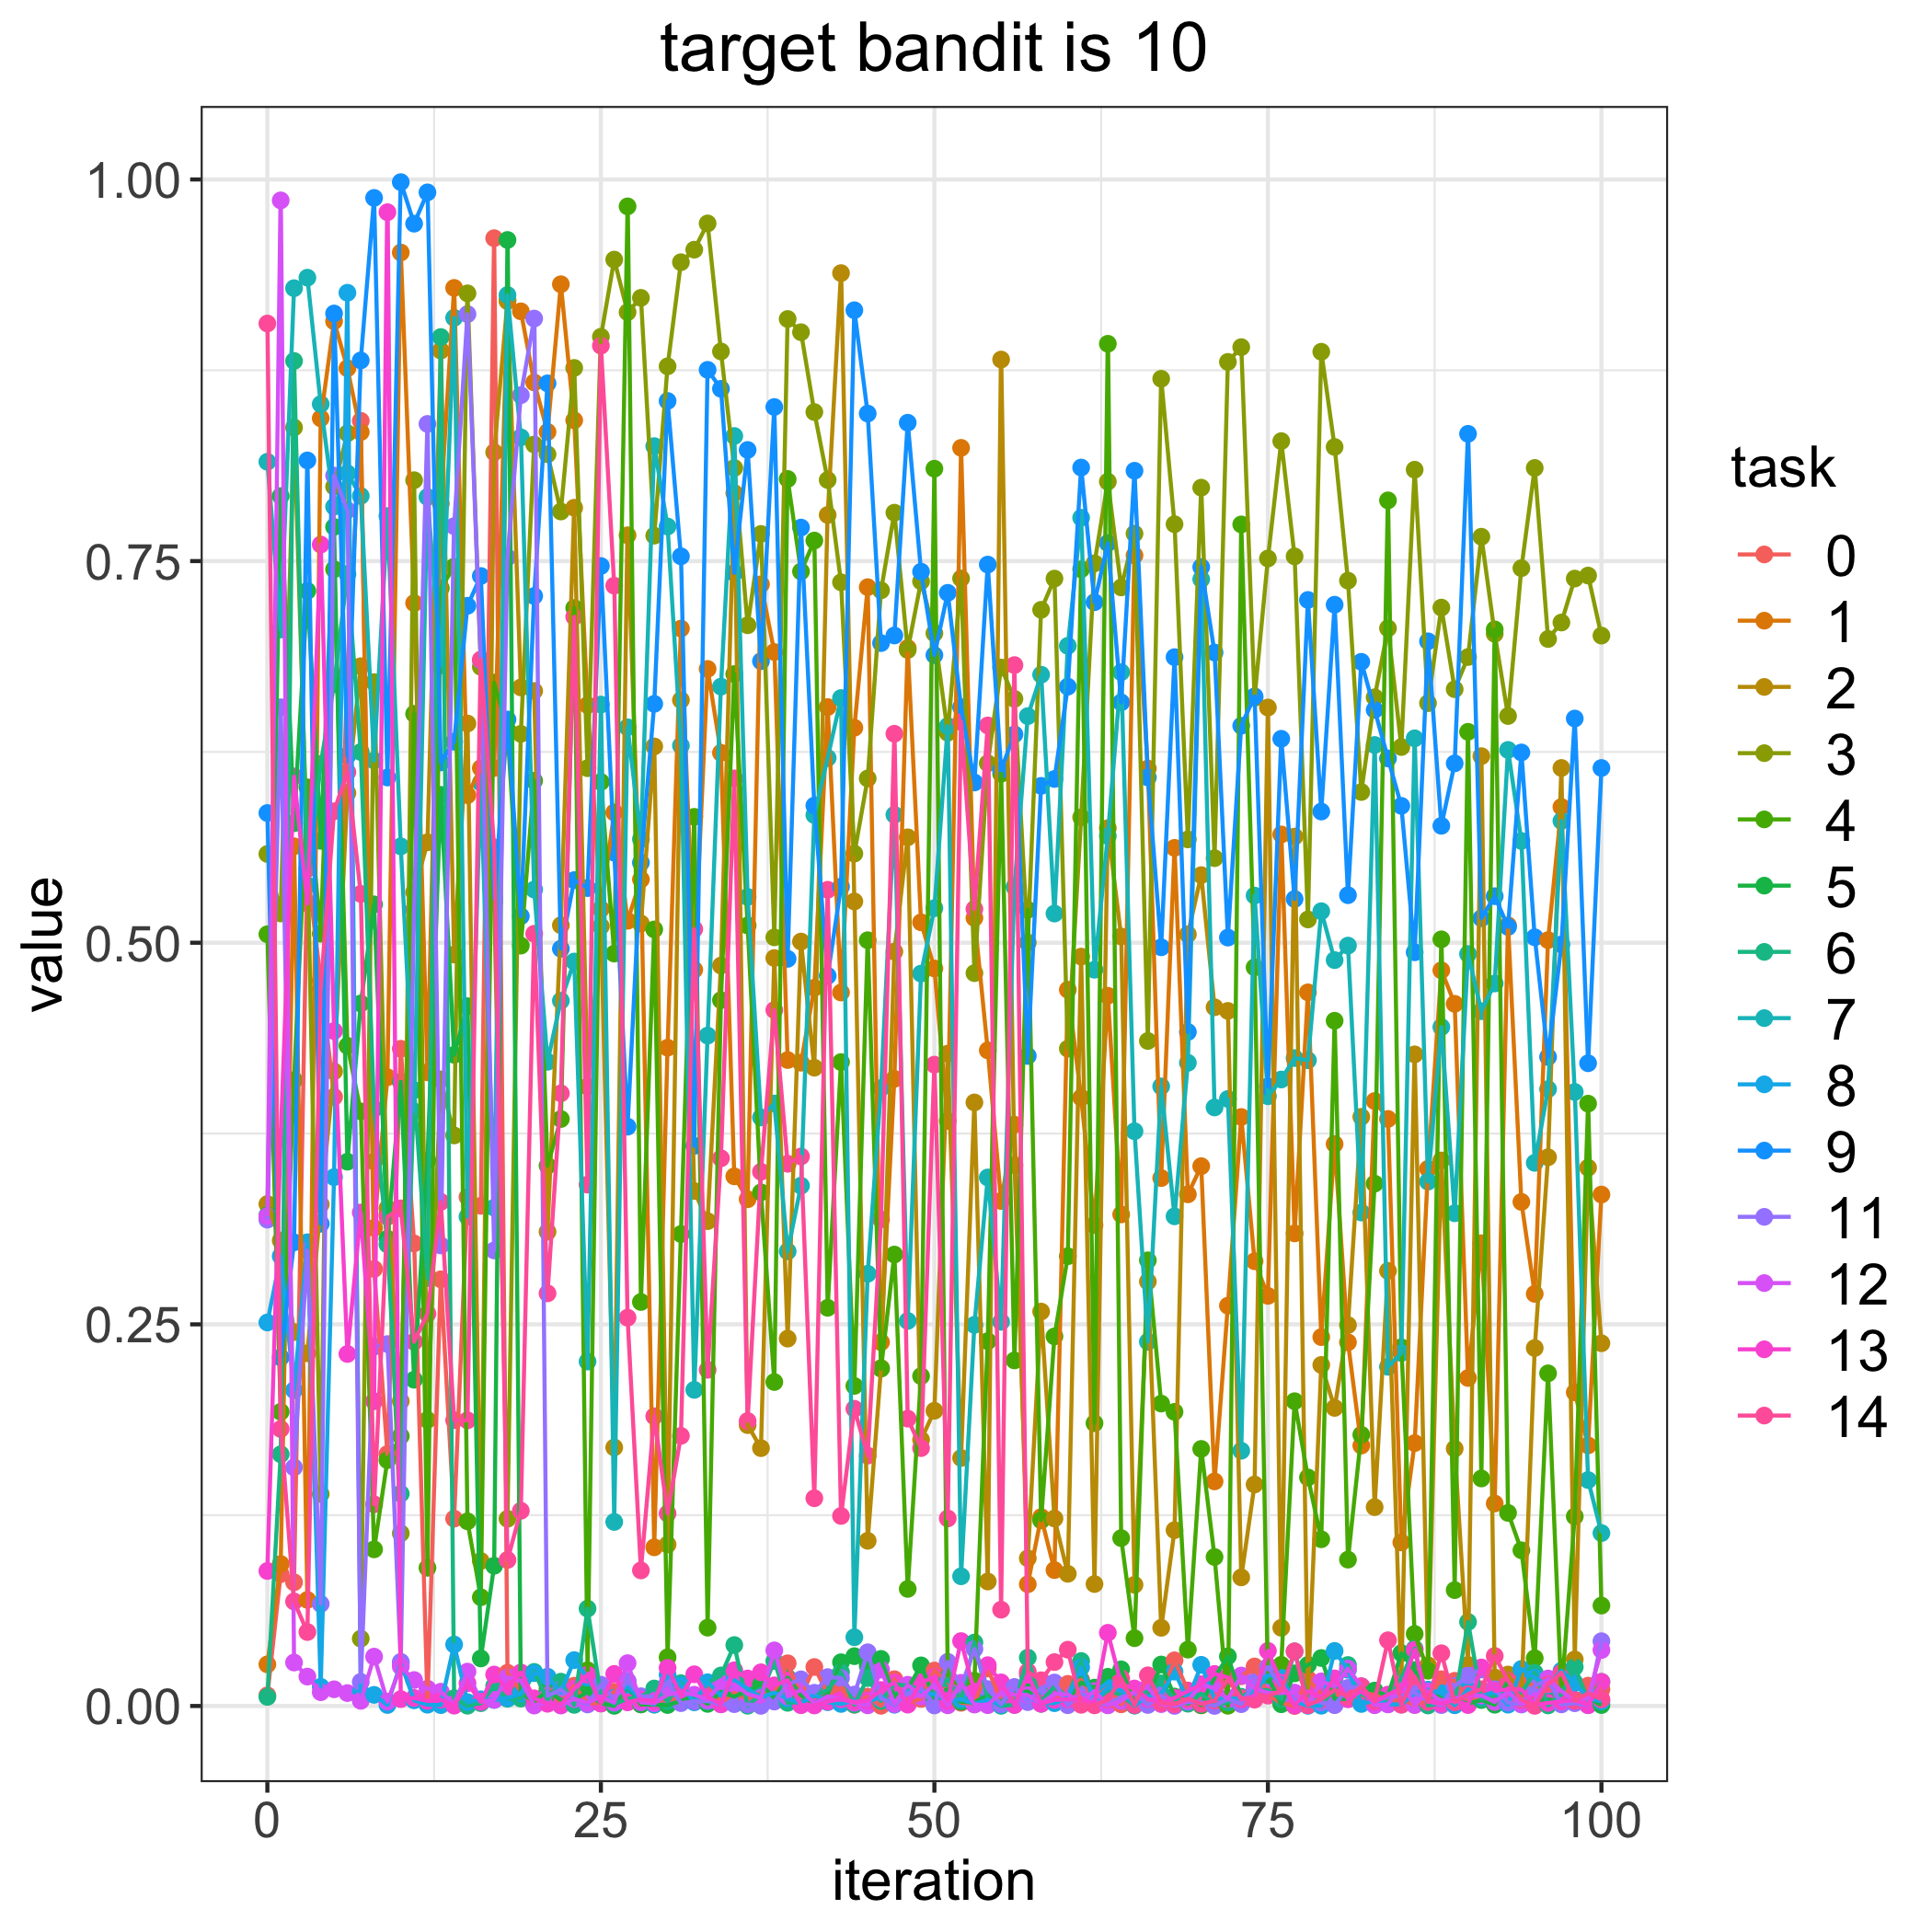

Values plotted in this chart, from the file beside it:
, 0.0, 1.0, 2.0, 3.0, 4.0, 5.0, 6.0, 7.0, 8.0, 9.0, 11.0, 12.0, 13.0, 14.0
0, 0.006972, 0.02727, 0.3288, 0.5581, 0.5056, 0.3215, 0.005948, 0.815, 0.2512, 0.585, 0.3186, 0.3209, 0.08844, 0.9056
1, 0.08637, 0.09301, 0.305, 0.5192, 0.1927, 0.7926, 0.1649, 0.7052, 0.2947, 0.2283, 0.6542, 0.9863, 0.3726, 0.1815
2, 0.08103, 0.5632, 0.2449, 0.8375, 0.41, 0.5783, 0.8811, 0.9288, 0.2069, 0.3037, 0.1563, 0.02846, 0.6089, 0.06846
3, 0.5483, 0.0695, 0.231, 0.5573, 0.6018, 0.7305, 0.5376, 0.9357, 0.3038, 0.8159, 0.2983, 0.01926, 0.5257, 0.04844
4, 0.4753, 0.8435, 0.3286, 0.1388, 0.5059, 0.5667, 0.6171, 0.8528, 0.01257, 0.3159, 0.06686, 0.009029, 0.7608, 0.4697
5, 0.399, 0.9071, 0.4157, 0.7988, 0.7446, 0.7724, 0.6693, 0.7857, 0.3464, 0.9122, 0.806, 0.01094, 0.4422, 0.5861
6, 0.6773, 0.8763, 0.5981, 0.8337, 0.4325, 0.3566, 0.7416, 0.8075, 0.9258, 0.6226, 0.7833, 0.008467, 0.2306, 0.6117
7, 0.8419, 0.8345, 0.6811, 0.04411, 0.3895, 0.4602, 0.6249, 0.7927, 0.009099, 0.8815, 0.01577, 0.003385, 0.3233, 0.532
8, 0.2863, 0.3132, 0.3566, 0.6707, 0.1026, 0.5251, 0.3913, 0.6193, 0.00728, 0.9879, 0.2354, 0.03233, 0.1996, 0.1321
9, 0.1651, 0.4119, 0.3261, 0.322, 0.161, 0.3061, 0.3023, 0.7795, 0.0006584, 0.6082, 0.2371, 0.00284, 0.9786, 0.3204
10, 0.4305, 0.9521, 0.1997, 0.1131, 0.1768, 0.4088, 0.139, 0.5631, 0.02814, 0.9983, 0.02892, 0.02579, 0.004529, 0.326
11, 0.303, 0.7225, 0.5331, 0.803, 0.6499, 0.2137, 0.4034, 0.3894, 0.003711, 0.971, 0.5218, 0.017, 0.005264, 0.2386
12, 0.003485, 0.4151, 0.5658, 0.1874, 0.09052, 0.3573, 0.2803, 0.792, 0.0008338, 0.9915, 0.8399, 0.01136, 0.003325, 0.257
13, 0.2795, 0.7876, 0.8879, 0.4105, 0.7323, 0.5969, 0.8968, 0.6816, 0.0005774, 0.6181, 0.3017, 0.00936, 0.00413, 0.3302
14, 0.1227, 0.929, 0.4923, 0.3738, 0.7463, 0.4266, 0.005122, 0.9094, 0.04028, 0.6317, 0.7729, 0.001208, 0.0002192, 0.1872
15, 0.3334, 0.5967, 0.6436, 0.9254, 0.121, 0.4584, 0.0001846, 0.3206, 0.002443, 0.7207, 0.9118, 0.02252, 0.01491, 0.1871
16, 0.3276, 0.6144, 0.095, 0.6807, 0.07122, 0.03115, 0.001847, 0.6049, 0.004371, 0.7402, 0.685, 0.002802, 0.002732, 0.6855
17, 0.9615, 0.6144, 0.8213, 0.5264, 0.6704, 0.09185, 0.01317, 0.3264, 0.003956, 0.5291, 0.2984, 0.00405, 0.02058, 0.5624
18, 0.02176, 0.921, 0.9202, 0.1226, 0.6393, 0.9604, 0.004742, 0.9243, 0.005163, 0.6462, 0.7524, 0.01881, 0.01135, 0.09566
19, 0.009669, 0.9136, 0.6673, 0.6368, 0.4981, 0.008834, 0.004879, 0.8311, 0.008196, 0.5174, 0.8587, 0.01664, 0.02194, 0.1279
20, 0.001631, 0.867, 0.6649, 0.8264, 0.6061, 0.002821, 0.02233, 0.5348, 0.02149, 0.7271, 0.9089, 0.0002795, 0.005044, 0.5059
21, 0.01201, 0.8346, 0.3107, 0.82, 0.3539, 0.01011, 0.003981, 0.422, 0.01919, 0.8664, 0.006678, 0.002204, 0.001453, 0.2703
22, 0.001784, 0.9314, 0.5114, 0.7825, 0.3845, 0.003952, 0.01593, 0.462, 0.009077, 0.4961, 0.0106, 0.0002909, 0.0008566, 0.4013
23, 0.01328, 0.8422, 0.785, 0.8765, 0.7192, 0.004219, 0.0007468, 0.4877, 0.03005, 0.541, 0.004597, 0.004614, 0.01113, 0.7135
24, 0.001967, 0.6557, 0.4058, 0.6143, 0.02344, 0.009096, 0.06381, 0.2256, 0.01862, 0.5358, 0.00102, 0.001975, 0.02053, 0.3415
25, 0.001703, 0.522, 0.5108, 0.8969, 0.6053, 0.001733, 0.006648, 0.656, 0.004008, 0.7468, 0.01392, 0.006263, 0.001602, 0.8911
26, 0.009355, 0.5853, 0.1694, 0.9475, 0.4929, 0.0001061, 0.001339, 0.1206, 0.005402, 0.559, 0.004659, 0.002229, 0.02104, 0.7339
27, 0.01614, 0.5144, 0.7669, 0.9131, 0.9824, 0.01274, 0.00469, 0.6411, 0.013, 0.3795, 0.01645, 0.02805, 0.002382, 0.2544
28, 0.001056, 0.5415, 0.5126, 0.9224, 0.2647, 0.001052, 0.005887, 0.5678, 0.004016, 0.5525, 0.006384, 0.002397, 0.004325, 0.08881
29, 0.001612, 0.1039, 0.6286, 0.7667, 0.5087, 0.0008758, 0.01146, 0.8253, 0.001018, 0.6565, 0.006131, 0.001773, 0.002978, 0.1898
30, 0.004987, 0.4312, 0.1058, 0.8776, 0.03192, 0.0006345, 0.003144, 0.7727, 0.02045, 0.8549, 0.01557, 0.007549, 0.02499, 0.1261
31, 0.003483, 0.7058, 0.659, 0.9458, 0.3092, 0.003187, 0.01494, 0.6291, 0.01364, 0.7531, 0.001871, 0.008874, 0.006571, 0.1769
32, 0.003637, 0.4823, 0.3373, 0.954, 0.5825, 0.006537, 0.002573, 0.2071, 0.002483, 0.3669, 0.002975, 0.007396, 0.02077, 0.5089
33, 0.01472, 0.6794, 0.3176, 0.9712, 0.05131, 0.001389, 0.01504, 0.4392, 0.01554, 0.8753, 0.003242, 0.004089, 0.00607, 0.2202
34, 0.002008, 0.6244, 0.485, 0.8873, 0.4624, 0.009206, 0.01999, 0.6678, 0.006711, 0.8629, 0.001076, 0.01488, 0.001159, 0.3588
35, 0.008567, 0.347, 0.7946, 0.811, 0.676, 0.006096, 0.03993, 0.8319, 0.01688, 0.7423, 0.001211, 0.01423, 0.02339, 0.6076
36, 0.004689, 0.332, 0.184, 0.708, 0.5113, 0.009954, 0.0001729, 0.53, 0.01124, 0.8228, 0.001053, 0.00781, 0.01801, 0.1867
37, 0.008516, 0.7348, 0.1689, 0.7678, 0.3365, 0.0141, 0.007623, 0.3855, 0.005619, 0.6844, 9.6342615060093e-05, 0.005291, 0.02206, 0.35
38, 0.008383, 0.6904, 0.49, 0.5035, 0.2122, 0.005253, 0.02947, 0.3947, 0.008747, 0.8509, 0.002913, 0.03642, 0.01351, 0.4559
39, 0.02797, 0.4232, 0.2407, 0.9086, 0.8038, 0.01855, 0.002083, 0.2978, 0.004849, 0.4894, 0.01407, 0.006289, 0.01695, 0.3552
40, 0.006344, 0.4214, 0.5008, 0.8999, 0.7432, 0.007104, 0.002628, 0.3408, 0.001599, 0.772, 0.01745, 0.01062, 0.0005076, 0.36
41, 0.02553, 0.4705, 0.4181, 0.8476, 0.7635, 0.001382, 0.006556, 0.5837, 0.007466, 0.5898, 0.008655, 0.001511, 0.0003465, 0.1361
42, 0.007772, 0.6544, 0.7802, 0.8031, 0.2608, 0.007893, 0.01047, 0.621, 0.002488, 0.4783, 0.01891, 0.006345, 0.002886, 0.5347
43, 0.01172, 0.4674, 0.9387, 0.7361, 0.4218, 0.02865, 0.02212, 0.6603, 0.001341, 0.5367, 0.01832, 0.004414, 0.004611, 0.1245
44, 0.0007965, 0.6408, 0.527, 0.5584, 0.2097, 0.03263, 0.000916, 0.04502, 0.003551, 0.9143, 0.007477, 0.002122, 0.002641, 0.1947
45, 0.00614, 0.7329, 0.1082, 0.6076, 0.5016, 0.02641, 0.01831, 0.2831, 0.002521, 0.8466, 0.03518, 0.000433, 0.003531, 0.164
46, 0.0001339, 0.2383, 0.2214, 0.7308, 0.221, 0.03084, 0.003334, 0.4048, 0.006081, 0.6963, 0.004898, 0.02383, 0.01048, 0.3188
47, 0.01753, 0.4108, 0.4942, 0.7817, 0.2957, 0.005508, 0.01425, 0.5838, 0.0008488, 0.7013, 0.001021, 0.001496, 0.01532, 0.6369
48, 0.002103, 0.6931, 0.5691, 0.6918, 0.07669, 0.01126, 0.01329, 0.2523, 0.009801, 0.8406, 0.008268, 0.0139, 0.0008882, 0.1882
49, 0.004655, 0.5134, 0.1744, 0.7367, 0.2161, 0.02661, 0.01077, 0.4798, 0.009583, 0.7431, 0.01148, 0.006165, 0.01548, 0.1689
50, 0.02323, 0.4831, 0.1934, 0.7027, 0.8105, 0.004964, 0.007361, 0.5226, 0.007595, 0.6884, 0.0003646, 0.01422, 0.01898, 0.4201
51, 0.01634, 0.3832, 0.4273, 0.6375, 0.01857, 0.006201, 0.01796, 0.6419, 0.003501, 0.7292, 0.02893, 0.0004532, 0.003353, 0.1229
52, 0.002097, 0.8242, 0.1625, 0.7386, 0.01313, 0.002777, 0.00373, 0.08496, 0.004446, 0.6543, 0.01234, 0.01516, 0.04252, 0.6446
53, 0.001336, 0.5162, 0.3954, 0.4801, 0.01656, 0.002379, 0.04157, 0.2497, 0.001353, 0.605, 0.03733, 0.0009256, 0.009417, 0.5221
54, 0.02457, 0.4295, 0.08155, 0.6175, 0.239, 0.007138, 0.004667, 0.3462, 0.004107, 0.7477, 0.01108, 0.0005282, 0.02674, 0.6423
55, 0.003121, 0.3308, 0.882, 0.6803, 0.6107, 0.002779, 0.0001216, 0.2517, 0.0007586, 0.6133, 0.001195, 0.008977, 0.01545, 0.06307
56, 0.006882, 0.3808, 0.3544, 0.6597, 0.2264, 0.008208, 0.0008328, 0.5366, 0.01194, 0.6365, 0.01247, 0.007521, 0.0006141, 0.6819
57, 0.00944, 0.07973, 0.09677, 0.5001, 0.5216, 0.009549, 0.03169, 0.6484, 0.005746, 0.4258, 0.002544, 0.007109, 0.02045, 0.0225
58, 0.001717, 0.1238, 0.2584, 0.7181, 0.1216, 0.002734, 0.001446, 0.6756, 0.002115, 0.6028, 0.01175, 0.001568, 0.001483, 0.01685
59, 0.002492, 0.08902, 0.1228, 0.7385, 0.2421, 0.01268, 0.01303, 0.5191, 0.001843, 0.6073, 0.01538, 0.007862, 0.004028, 0.02875
... 41 more rows
